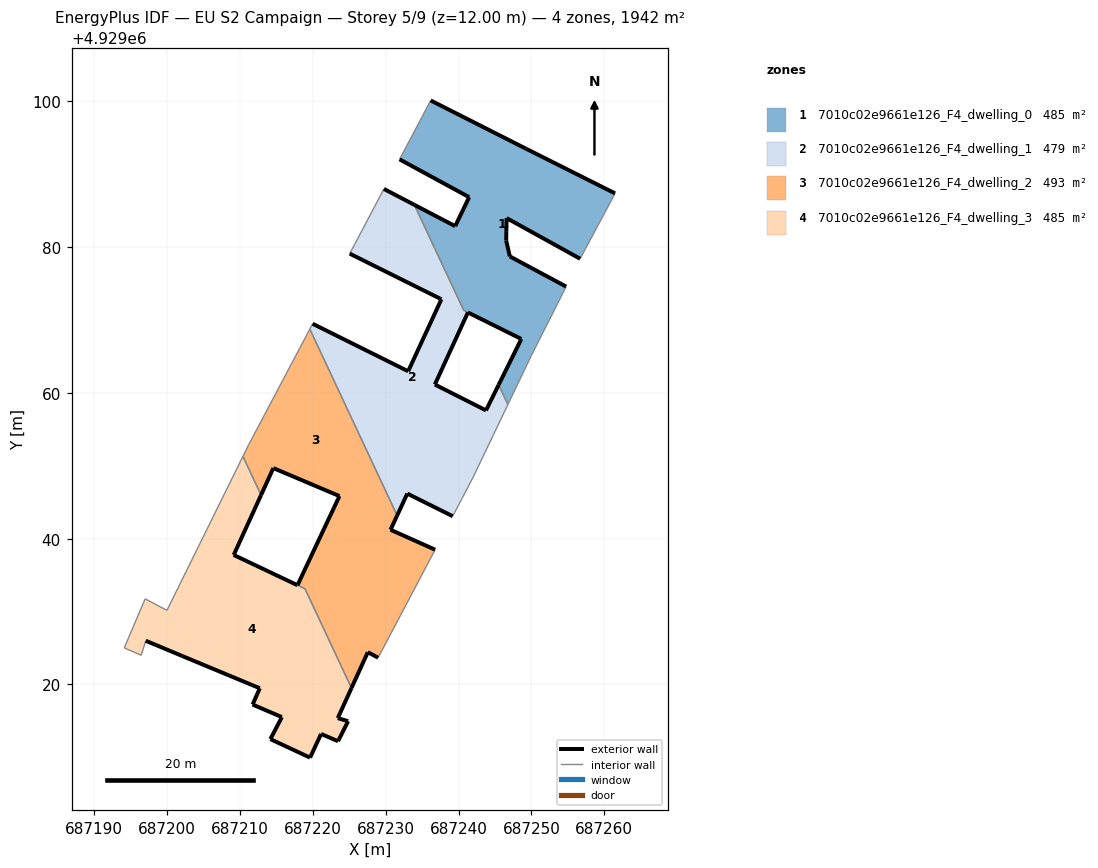
=== STOREY PLAN SPEC (per zone: floor XY polygon, exterior-wall plan segments, windows/doors) ===
zone 1: 7010c02e9661e126_F4_dwelling_0  (485.3 m²)
  floor: (687249.98, 4929065.12) (687254.76, 4929074.59) (687247.03, 4929078.73) (687246.53, 4929080.90) (687246.55, 4929082.20) (687246.59, 4929083.99) (687256.68, 4929078.41) (687261.01, 4929086.51) (687261.47, 4929087.38) (687249.29, 4929093.49) (687236.17, 4929100.13) (687231.90, 4929092.05) (687241.45, 4929086.86) (687239.53, 4929082.88) (687233.93, 4929085.81) (687240.72, 4929071.33) (687248.61, 4929067.40) (687245.50, 4929061.11) (687246.77, 4929058.40)
  exterior wall: (687236.47, 4929080.39) – (687236.47, 4929080.39)  [0.0 m]
  exterior wall: (687233.93, 4929085.81) – (687239.54, 4929082.88)  [6.3 m]
  exterior wall: (687239.54, 4929082.88) – (687241.45, 4929086.86)  [4.4 m]
  exterior wall: (687241.45, 4929086.86) – (687231.91, 4929092.05)  [10.9 m]
  exterior wall: (687236.18, 4929100.13) – (687249.30, 4929093.49)  [14.7 m]
  exterior wall: (687249.30, 4929093.49) – (687261.47, 4929087.38)  [13.6 m]
  exterior wall: (687256.68, 4929078.41) – (687246.59, 4929083.99)  [11.5 m]
  exterior wall: (687246.59, 4929083.99) – (687246.56, 4929082.20)  [1.8 m]
  exterior wall: (687246.56, 4929082.20) – (687246.54, 4929080.90)  [1.3 m]
  exterior wall: (687246.54, 4929080.90) – (687247.04, 4929078.73)  [2.2 m]
  exterior wall: (687247.04, 4929078.73) – (687254.76, 4929074.59)  [8.8 m]
  exterior wall: (687245.50, 4929061.11) – (687248.61, 4929067.40)  [7.0 m]
  exterior wall: (687248.61, 4929067.40) – (687241.29, 4929071.04)  [8.2 m]
  exterior wall: (687241.29, 4929071.04) – (687241.29, 4929071.04)  [0.0 m]
  interior walls: 9
zone 2: 7010c02e9661e126_F4_dwelling_1  (478.5 m²)
  floor: (687240.47, 4929045.51) (687241.94, 4929048.32) (687246.77, 4929058.40) (687245.50, 4929061.11) (687243.76, 4929057.60) (687236.74, 4929061.15) (687241.28, 4929071.04) (687240.72, 4929071.33) (687233.93, 4929085.81) (687229.75, 4929087.99) (687226.80, 4929082.40) (687225.75, 4929080.40) (687225.06, 4929079.11) (687237.44, 4929072.95) (687237.65, 4929072.85) (687233.08, 4929062.97) (687219.97, 4929069.49) (687219.59, 4929068.76) (687231.57, 4929043.18) (687232.96, 4929046.18) (687239.19, 4929043.08)
  exterior wall: (687229.76, 4929087.99) – (687233.93, 4929085.81)  [4.7 m]
  exterior wall: (687241.29, 4929071.04) – (687236.74, 4929061.15)  [10.9 m]
  exterior wall: (687236.74, 4929061.15) – (687243.77, 4929057.60)  [7.9 m]
  exterior wall: (687243.77, 4929057.60) – (687245.50, 4929061.11)  [3.9 m]
  exterior wall: (687239.19, 4929043.08) – (687232.96, 4929046.18)  [7.0 m]
  exterior wall: (687232.96, 4929046.18) – (687231.57, 4929043.18)  [3.3 m]
  exterior wall: (687219.97, 4929069.49) – (687233.08, 4929062.97)  [14.6 m]
  exterior wall: (687233.08, 4929062.97) – (687237.65, 4929072.85)  [10.9 m]
  exterior wall: (687237.65, 4929072.85) – (687237.44, 4929072.95)  [0.2 m]
  exterior wall: (687237.44, 4929072.95) – (687225.06, 4929079.11)  [13.8 m]
  exterior wall: (687236.47, 4929080.40) – (687236.47, 4929080.39)  [0.0 m]
  interior walls: 12
zone 3: 7010c02e9661e126_F4_dwelling_2  (493.1 m²)
  floor: (687228.96, 4929023.66) (687236.78, 4929038.48) (687230.67, 4929041.22) (687231.57, 4929043.18) (687230.67, 4929045.11) (687221.22, 4929040.68) (687217.90, 4929033.61) (687218.92, 4929033.13) (687225.31, 4929019.50) (687227.54, 4929024.42)
  floor: (687230.67, 4929045.11) (687219.59, 4929068.76) (687211.15, 4929052.80) (687210.41, 4929051.30) (687212.90, 4929045.99) (687214.58, 4929049.68) (687223.65, 4929045.84) (687221.22, 4929040.68)
  exterior wall: (687223.66, 4929045.84) – (687214.58, 4929049.68)  [9.8 m]
  exterior wall: (687214.58, 4929049.68) – (687212.90, 4929045.99)  [4.1 m]
  exterior wall: (687231.57, 4929043.18) – (687230.67, 4929041.22)  [2.2 m]
  exterior wall: (687230.67, 4929041.22) – (687236.78, 4929038.48)  [6.7 m]
  exterior wall: (687228.96, 4929023.66) – (687227.55, 4929024.42)  [1.6 m]
  exterior wall: (687227.55, 4929024.42) – (687225.31, 4929019.50)  [5.4 m]
  exterior wall: (687217.90, 4929033.61) – (687223.66, 4929045.84)  [13.5 m]
  interior walls: 8
zone 4: 7010c02e9661e126_F4_dwelling_3  (484.9 m²)
  floor: (687223.46, 4929012.21) (687224.84, 4929014.96) (687223.42, 4929015.38) (687225.31, 4929019.50) (687218.92, 4929033.12) (687209.15, 4929037.76) (687212.90, 4929045.99) (687210.41, 4929051.30) (687199.98, 4929030.17) (687196.99, 4929031.75) (687194.12, 4929025.01) (687196.45, 4929024.00) (687197.07, 4929026.00) (687202.09, 4929023.89) (687212.72, 4929019.47) (687211.73, 4929017.24) (687215.75, 4929015.51) (687214.17, 4929012.50) (687219.62, 4929009.96) (687221.13, 4929013.21)
  floor: (687225.31, 4929019.50) (687218.92, 4929033.13) (687209.15, 4929037.76) (687218.92, 4929033.12)
  exterior wall: (687214.18, 4929012.50) – (687215.76, 4929015.51)  [3.4 m]
  exterior wall: (687215.76, 4929015.51) – (687211.73, 4929017.24)  [4.4 m]
  exterior wall: (687211.73, 4929017.24) – (687212.72, 4929019.47)  [2.4 m]
  exterior wall: (687212.72, 4929019.47) – (687202.09, 4929023.89)  [11.5 m]
  exterior wall: (687202.09, 4929023.89) – (687197.07, 4929026.00)  [5.4 m]
  exterior wall: (687212.90, 4929045.99) – (687209.15, 4929037.76)  [9.0 m]
  exterior wall: (687209.15, 4929037.76) – (687217.89, 4929033.62)  [9.7 m]
  exterior wall: (687217.90, 4929033.61) – (687217.89, 4929033.62)  [0.0 m]
  exterior wall: (687225.31, 4929019.50) – (687223.43, 4929015.38)  [4.5 m]
  exterior wall: (687223.43, 4929015.38) – (687224.84, 4929014.96)  [1.5 m]
  exterior wall: (687224.84, 4929014.96) – (687223.46, 4929012.21)  [3.1 m]
  exterior wall: (687223.46, 4929012.21) – (687221.14, 4929013.21)  [2.5 m]
  exterior wall: (687221.14, 4929013.21) – (687219.62, 4929009.96)  [3.6 m]
  exterior wall: (687219.62, 4929009.96) – (687214.18, 4929012.50)  [6.0 m]
  interior walls: 9

=== DERIVED (storey summary) ===
Building: EU S2 Campaign
Storey: 5 of 9  (floor level z = 12.00 m)
Storey gross floor area: 1941.8 m²
Zones on this storey: 4
  - 7010c02e9661e126_F4_dwelling_0: floor 485.3 m²; exterior wall 90.8 m (272.3 m²); WWR 0.0%
  - 7010c02e9661e126_F4_dwelling_1: floor 478.5 m²; exterior wall 77.2 m (231.6 m²); WWR 0.0%
  - 7010c02e9661e126_F4_dwelling_2: floor 493.1 m²; exterior wall 43.3 m (129.9 m²); WWR 0.0%
  - 7010c02e9661e126_F4_dwelling_3: floor 484.9 m²; exterior wall 67.1 m (201.4 m²); WWR 0.0%
Zone adjacency (shared interzone walls):
  - 7010c02e9661e126_F4_dwelling_0 ↔ 7010c02e9661e126_F4_dwelling_1
  - 7010c02e9661e126_F4_dwelling_1 ↔ 7010c02e9661e126_F4_dwelling_2
  - 7010c02e9661e126_F4_dwelling_2 ↔ 7010c02e9661e126_F4_dwelling_3